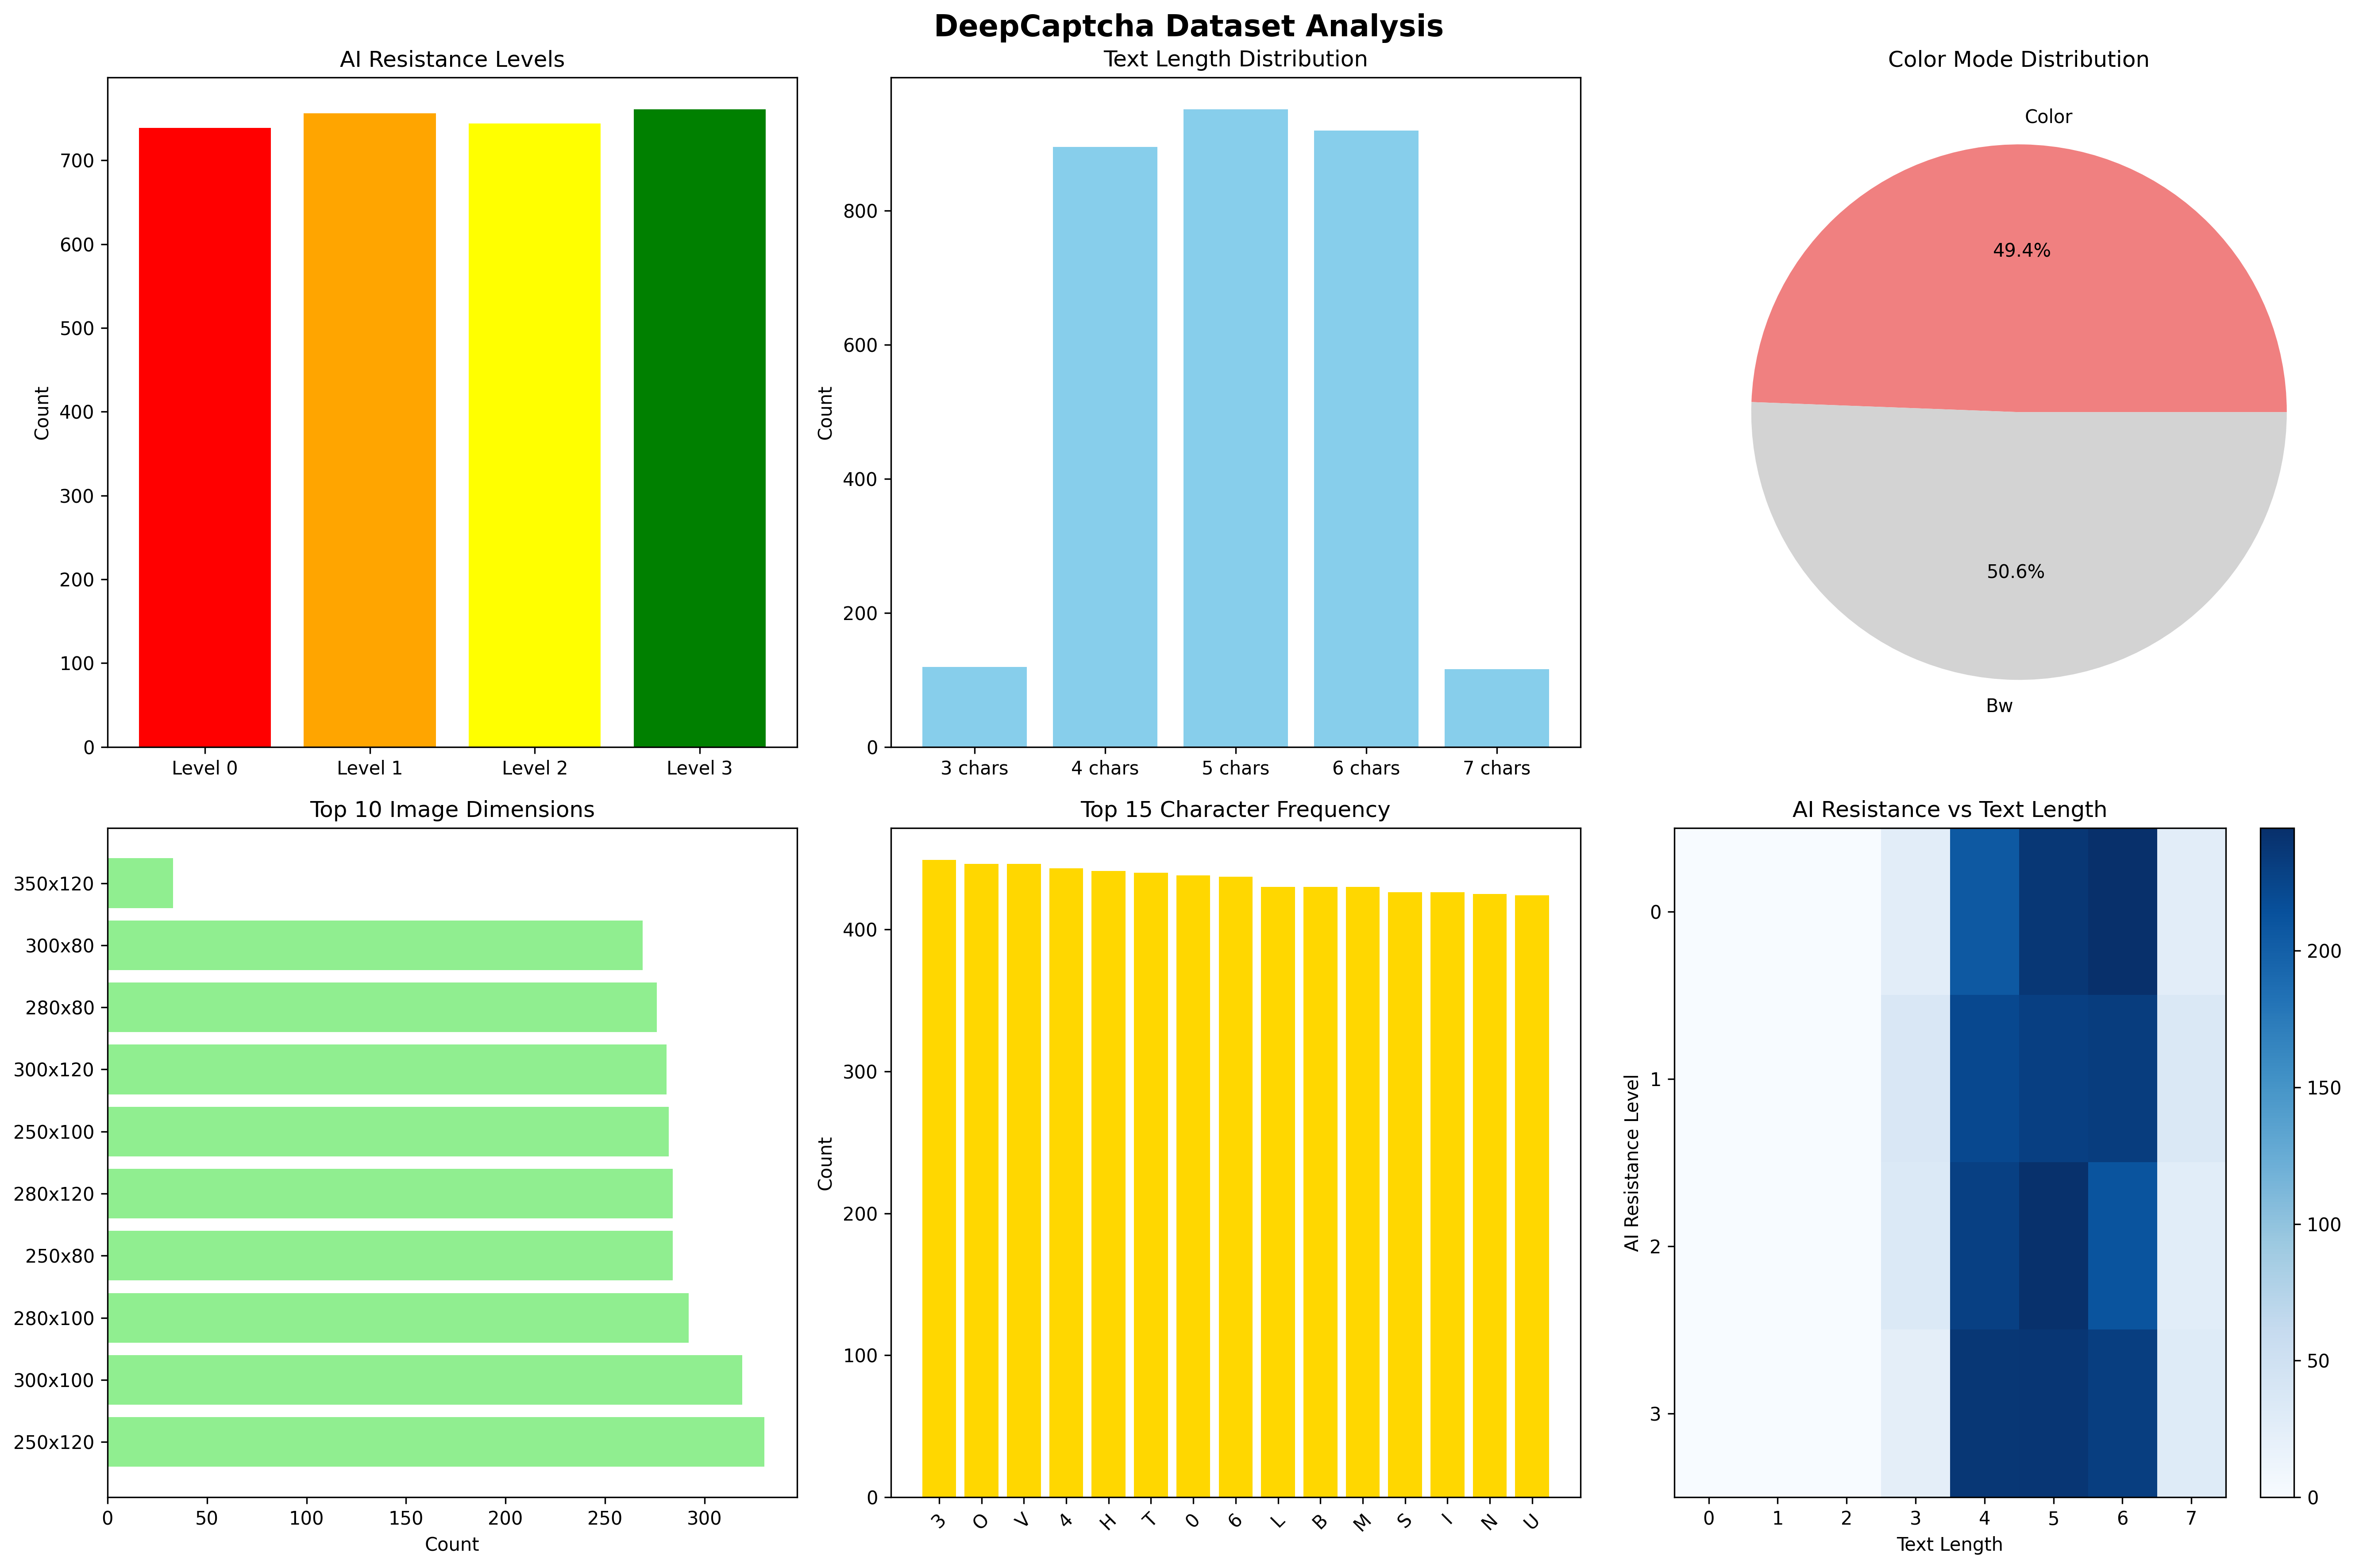

Recreate this plot in Python.
#!/usr/bin/env python3
"""
DeepCaptcha Dataset Analysis and ML Testing Helper
Provides utilities for analyzing the generated dataset and preparing it for ML model testing.
"""

import os
import json
import numpy as np
from PIL import Image
import matplotlib.pyplot as plt
from collections import Counter
from typing import Dict, List, Tuple
import random


def load_dataset_metadata(metadata_file: str) -> List[Dict]:
    """Load dataset metadata from JSON file."""
    with open(metadata_file, 'r', encoding='utf-8') as f:
        return json.load(f)


def analyze_dataset_distribution(metadata: List[Dict]) -> Dict:
    """Analyze the distribution of dataset characteristics."""
    analysis = {
        'ai_resistance_levels': Counter(),
        'text_lengths': Counter(),
        'color_modes': Counter(),
        'image_dimensions': Counter(),
        'characters_used': Counter()
    }
    
    for item in metadata:
        # AI resistance levels
        analysis['ai_resistance_levels'][item['ai_resistance_level']] += 1
        
        # Text lengths
        analysis['text_lengths'][len(item['text'])] += 1
        
        # Color modes
        color_mode = 'color' if item['parameters']['color_mode'] else 'bw'
        analysis['color_modes'][color_mode] += 1
        
        # Image dimensions
        dims = f"{item['parameters']['width']}x{item['parameters']['height']}"
        analysis['image_dimensions'][dims] += 1
        
        # Characters used
        for char in item['text']:
            analysis['characters_used'][char] += 1
    
    return analysis


def create_train_test_split(
    metadata: List[Dict], 
    train_ratio: float = 0.8,
    stratify_by: str = 'ai_resistance_level'
) -> Tuple[List[Dict], List[Dict]]:
    """Create stratified train-test split."""
    
    if stratify_by is None:
        # Simple random split
        random.shuffle(metadata)
        split_idx = int(len(metadata) * train_ratio)
        return metadata[:split_idx], metadata[split_idx:]
    
    # Group by stratification key
    groups = {}
    for item in metadata:
        key = item[stratify_by]
        if key not in groups:
            groups[key] = []
        groups[key].append(item)
    
    train_data = []
    test_data = []
    
    # Split each group proportionally
    for group_items in groups.values():
        random.shuffle(group_items)
        split_idx = int(len(group_items) * train_ratio)
        train_data.extend(group_items[:split_idx])
        test_data.extend(group_items[split_idx:])
    
    return train_data, test_data


def generate_ml_ready_splits(dataset_dir: str, output_dir: str = "ml_splits"):
    """Generate ML-ready train/test splits."""
    print("🔄 Generating ML-ready dataset splits...")
    
    # Create output directory
    if not os.path.exists(output_dir):
        os.makedirs(output_dir)
    
    # Load complete metadata
    metadata_file = os.path.join(dataset_dir, 'metadata', 'complete_dataset_metadata.json')
    metadata = load_dataset_metadata(metadata_file)
    
    # Create different split strategies
    splits = {
        'ai_resistance_stratified': create_train_test_split(metadata, stratify_by='ai_resistance_level'),
        'text_length_stratified': create_train_test_split(metadata, stratify_by='text'),
        'random_split': create_train_test_split(metadata, stratify_by=None)
    }
    
    for split_name, (train_data, test_data) in splits.items():
        # Save train metadata
        train_file = os.path.join(output_dir, f'{split_name}_train.json')
        with open(train_file, 'w', encoding='utf-8') as f:
            json.dump(train_data, f, indent=2)
        
        # Save test metadata
        test_file = os.path.join(output_dir, f'{split_name}_test.json')
        with open(test_file, 'w', encoding='utf-8') as f:
            json.dump(test_data, f, indent=2)
        
        print(f"   📊 {split_name}: {len(train_data)} train, {len(test_data)} test")
    
    print(f"💾 ML splits saved to: {output_dir}")


def create_dataset_visualization(metadata: List[Dict], output_file: str = "dataset_analysis.png"):
    """Create comprehensive dataset visualization."""
    print("📊 Creating dataset visualization...")
    
    analysis = analyze_dataset_distribution(metadata)
    
    # Create subplots
    fig, axes = plt.subplots(2, 3, figsize=(18, 12))
    fig.suptitle('DeepCaptcha Dataset Analysis', fontsize=16, fontweight='bold')
    
    # AI Resistance Levels
    levels = list(analysis['ai_resistance_levels'].keys())
    counts = list(analysis['ai_resistance_levels'].values())
    axes[0, 0].bar([f'Level {l}' for l in levels], counts, 
                   color=['red', 'orange', 'yellow', 'green'])
    axes[0, 0].set_title('AI Resistance Levels')
    axes[0, 0].set_ylabel('Count')
    
    # Text Lengths
    lengths = sorted(analysis['text_lengths'].keys())
    length_counts = [analysis['text_lengths'][l] for l in lengths]
    axes[0, 1].bar([f'{l} chars' for l in lengths], length_counts, color='skyblue')
    axes[0, 1].set_title('Text Length Distribution')
    axes[0, 1].set_ylabel('Count')
    
    # Color Modes
    modes = list(analysis['color_modes'].keys())
    mode_counts = list(analysis['color_modes'].values())
    axes[0, 2].pie(mode_counts, labels=[m.title() for m in modes], autopct='%1.1f%%',
                   colors=['lightcoral', 'lightgray'])
    axes[0, 2].set_title('Color Mode Distribution')
    
    # Image Dimensions (top 10)
    top_dims = dict(analysis['image_dimensions'].most_common(10))
    axes[1, 0].barh(list(top_dims.keys()), list(top_dims.values()), color='lightgreen')
    axes[1, 0].set_title('Top 10 Image Dimensions')
    axes[1, 0].set_xlabel('Count')
    
    # Character Frequency (top 15)
    top_chars = dict(analysis['characters_used'].most_common(15))
    axes[1, 1].bar(list(top_chars.keys()), list(top_chars.values()), color='gold')
    axes[1, 1].set_title('Top 15 Character Frequency')
    axes[1, 1].set_ylabel('Count')
    axes[1, 1].tick_params(axis='x', rotation=45)
    
    # AI Resistance vs Text Length Heatmap
    ai_text_matrix = np.zeros((4, 8))  # 4 AI levels, up to 8 char lengths
    for item in metadata:
        ai_level = item['ai_resistance_level']
        text_len = min(len(item['text']), 7)  # Cap at 7 for visualization
        ai_text_matrix[ai_level, text_len] += 1
    
    im = axes[1, 2].imshow(ai_text_matrix, cmap='Blues', aspect='auto')
    axes[1, 2].set_title('AI Resistance vs Text Length')
    axes[1, 2].set_xlabel('Text Length')
    axes[1, 2].set_ylabel('AI Resistance Level')
    axes[1, 2].set_xticks(range(8))
    axes[1, 2].set_yticks(range(4))
    plt.colorbar(im, ax=axes[1, 2])
    
    plt.tight_layout()
    plt.savefig(output_file, dpi=300, bbox_inches='tight')
    print(f"📊 Dataset visualization saved to: {output_file}")
    plt.close()


def generate_ml_usage_guide(dataset_dir: str):
    """Generate a comprehensive ML usage guide."""
    guide = """
# DeepCaptcha Dataset - ML Usage Guide

## 📁 Dataset Structure
```
deepcaptcha_dataset/
├── level_0_baseline/     # 600 images - No AI resistance
├── level_1_basic/        # 600 images - Basic AI resistance (PSNR 44.8dB)
├── level_2_moderate/     # 600 images - Moderate AI resistance (PSNR 39.1dB)
├── level_3_advanced/     # 600 images - Advanced AI resistance (PSNR 40.4dB)
├── mixed_levels/         # 600 images - Mixed resistance levels
└── metadata/             # JSON metadata files
```

## 🧠 ML Model Testing Strategies

### 1. Baseline Evaluation
- Train on `level_0_baseline` images only
- Test on all levels to measure AI resistance effectiveness
- Expected: High accuracy on Level 0, degraded performance on Levels 1-3

### 2. Robustness Training
- Train on `mixed_levels` for general robustness
- Test on individual levels to measure specific resistance
- Expected: Better overall robustness but potentially lower peak accuracy

### 3. Progressive Difficulty Testing
- Train on Level 0, test on Levels 1, 2, 3 progressively
- Measure performance degradation as AI resistance increases
- Expected: Progressive accuracy decline with resistance level

### 4. Transfer Learning Evaluation
- Pre-train on Level 0, fine-tune on higher levels
- Test adaptation capability of existing models
- Expected: Improved performance with adaptation

## 📊 Evaluation Metrics

### Primary Metrics
- **Character Accuracy**: Per-character recognition accuracy
- **Sequence Accuracy**: Complete CAPTCHA sequence accuracy
- **Resistance Effectiveness**: Accuracy drop from Level 0 to Level 3

### Secondary Metrics
- **Processing Time**: Model inference speed per image
- **Memory Usage**: Model resource requirements
- **Generalization**: Performance on unseen parameter combinations

## 💡 Suggested Experiments

### Experiment 1: CNN Baseline
```python
# Test standard CNN architectures
models = ['ResNet', 'VGG', 'EfficientNet']
for model in models:
    train_on_level_0()
    test_on_all_levels()
    measure_resistance_effectiveness()
```

### Experiment 2: Data Augmentation Impact
```python
# Compare with/without augmentation
augmentation_strategies = ['none', 'standard', 'adversarial']
for strategy in augmentation_strategies:
    train_with_augmentation(strategy)
    evaluate_robustness()
```

### Experiment 3: Multi-Level Training
```python
# Progressive training strategy
for target_level in [0, 1, 2, 3]:
    train_on_level(target_level)
    cross_evaluate_all_levels()
    analyze_specialization_vs_generalization()
```

## 🛡️ AI Resistance Analysis

### Expected Results
- **Level 0**: Vulnerable to all ML attacks
- **Level 1**: 10-20% accuracy drop vs baseline
- **Level 2**: 30-50% accuracy drop vs baseline  
- **Level 3**: 50-70% accuracy drop vs baseline

### Key Insights to Validate
1. **Imperceptibility**: Humans should achieve 95%+ accuracy on all levels
2. **Resistance Gradient**: Performance should degrade with resistance level
3. **Attack Specificity**: Different AI architectures may show varied susceptibility
4. **Adaptation Potential**: Models may learn to overcome lower resistance levels

## 📋 Implementation Template

```python
import json
from PIL import Image
import torch
import torchvision.transforms as transforms

def load_dataset_split(split_file):
    with open(split_file, 'r') as f:
        metadata = json.load(f)
    
    images, labels = [], []
    for item in metadata:
        img_path = os.path.join('deepcaptcha_dataset', 
                               get_category_dir(item['ai_resistance_level']),
                               item['filename'])
        img = Image.open(img_path)
        images.append(img)
        labels.append(item['text'])
    
    return images, labels

def evaluate_ai_resistance(model, dataset_dir):
    results = {}
    for level in [0, 1, 2, 3]:
        level_accuracy = test_on_level(model, level)
        results[f'level_{level}'] = level_accuracy
    
    resistance_effectiveness = (results['level_0'] - results['level_3']) / results['level_0']
    results['resistance_effectiveness'] = resistance_effectiveness
    
    return results
```

## 🎯 Success Criteria

A successful AI resistance validation should demonstrate:
1. **Maintained Human Readability**: >95% human accuracy across all levels
2. **Effective AI Confusion**: >50% accuracy drop from Level 0 to Level 3
3. **Graduated Resistance**: Progressive performance degradation
4. **Practical Applicability**: <100ms additional processing time per image

## 📈 Reporting Template

For each experiment, report:
- Model architecture and parameters
- Training data composition and size
- Accuracy metrics per AI resistance level
- Processing time and resource usage
- Resistance effectiveness score
- Recommendations for production deployment
"""
    
    guide_file = os.path.join(dataset_dir, 'ML_USAGE_GUIDE.md')
    with open(guide_file, 'w', encoding='utf-8') as f:
        f.write(guide)
    
    print(f"📋 ML usage guide saved to: {guide_file}")


def main():
    """Main analysis function."""
    print("📊 DeepCaptcha Dataset Analysis")
    print("=" * 50)
    
    dataset_dir = "deepcaptcha_dataset"
    
    if not os.path.exists(dataset_dir):
        print("❌ Dataset directory not found. Please run generate_dataset.py first.")
        return
    
    try:
        # Load metadata
        metadata_file = os.path.join(dataset_dir, 'metadata', 'complete_dataset_metadata.json')
        metadata = load_dataset_metadata(metadata_file)
        print(f"📂 Loaded metadata for {len(metadata)} images")
        
        # Create dataset visualization
        create_dataset_visualization(metadata)
        
        # Generate ML-ready splits
        generate_ml_ready_splits(dataset_dir)
        
        # Generate usage guide
        generate_ml_usage_guide(dataset_dir)
        
        # Print summary
        analysis = analyze_dataset_distribution(metadata)
        print("\n📊 Dataset Summary:")
        print(f"   🛡️ AI Resistance Distribution:")
        for level, count in sorted(analysis['ai_resistance_levels'].items()):
            percentage = count / len(metadata) * 100
            print(f"      Level {level}: {count:,} images ({percentage:.1f}%)")
        
        print(f"\n✅ Analysis complete!")
        print(f"📋 Check ML_USAGE_GUIDE.md for comprehensive testing instructions")
        print(f"📊 View dataset_analysis.png for visual analysis")
        print(f"🔄 Use ml_splits/ directory for train/test splits")
        
    except Exception as e:
        print(f"❌ Error during analysis: {e}")
        import traceback
        traceback.print_exc()


if __name__ == "__main__":
    main()